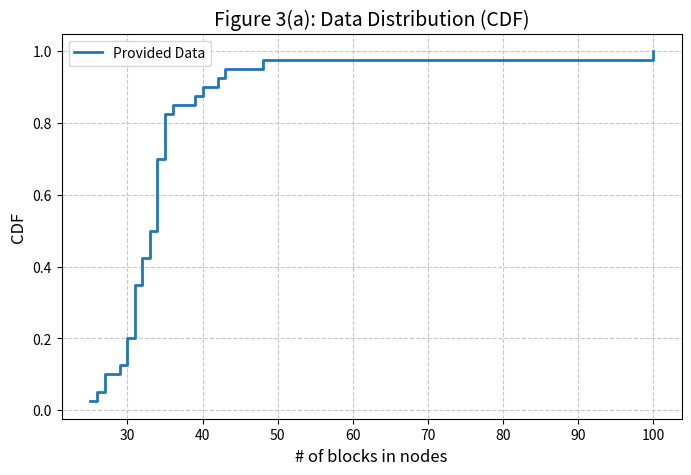
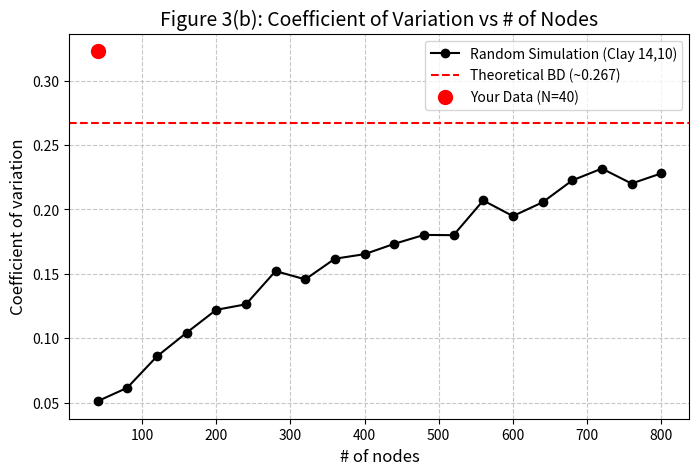

These charts were generated, in order, by the following Python code:
import numpy as np
import matplotlib.pyplot as plt
import seaborn as sns

# ==========================================
# PART 1: Analyze Your Specific Data (Figure 3a)
# ==========================================

# 1. Load the provided data
data_str = """
33 32 3 31 27 15 12 19 11 36 0 24 20 30
10 13 34 36 6 0 17 30 7 14 11 32 12 38
7 10 12 36 11 28 9 0 18 20 37 21 13 30
22 4 5 27 16 12 3 30 17 9 8 33 25 0
12 11 13 5 0 28 33 3 20 23 16 26 8 4
24 2 7 35 17 23 0 5 21 28 37 1 22 38
34 39 21 36 32 9 26 18 16 14 22 4 0 17
4 30 16 8 9 11 34 23 17 15 29 1 0 26
23 33 2 16 19 30 22 12 36 18 9 6 27 0
4 18 2 33 7 29 36 1 19 24 37 0 6 8
20 13 34 2 7 24 10 36 28 32 0 16 31 29
9 12 36 22 37 19 17 2 25 31 15 0 39 21
36 38 29 20 21 37 13 26 12 22 32 30 7 0
18 1 5 25 29 33 19 20 0 4 14 35 15 9
15 22 14 35 28 18 0 7 11 31 5 10 33 9
0 28 21 17 38 19 33 34 6 11 24 13 9 18
19 7 6 14 23 37 28 30 31 9 4 34 0 20
0 34 30 39 19 15 28 6 20 13 21 17 38 1
0 10 37 32 12 23 39 30 18 24 36 21 27 29
27 0 8 6 34 10 22 26 20 21 29 32 31 15
28 30 31 25 2 0 37 9 36 13 38 33 27 35
9 23 12 13 33 28 8 11 14 25 17 22 0 20
9 17 15 10 0 38 35 14 28 32 4 1 7 34
30 22 33 7 24 34 5 1 38 29 13 0 10 16
24 4 19 25 10 14 28 26 34 12 0 23 29 38
20 8 38 22 37 35 0 17 33 29 5 6 19 2
21 38 8 14 0 31 29 18 6 39 30 3 33 15
36 23 32 0 14 19 12 26 8 37 34 10 20 15
3 12 28 8 0 14 30 20 2 35 23 27 17 36
34 0 33 30 2 11 20 29 10 16 21 28 13 26
3 14 29 24 4 0 13 37 36 27 21 1 15 20
23 36 8 10 3 12 22 32 5 34 0 1 31 20
35 33 31 29 1 8 3 12 19 18 26 0 15 36
6 24 5 39 4 19 26 21 33 11 18 12 0 28
0 20 1 23 36 39 5 37 15 28 30 17 7 27
26 4 2 7 12 28 27 0 19 6 29 25 3 13
10 18 15 16 7 1 11 21 5 32 2 35 36 0
12 39 38 24 13 20 37 26 18 0 31 11 19 23
11 7 0 4 3 24 31 36 8 18 10 28 14 38
13 15 8 0 22 10 29 16 21 24 7 30 39 28
20 2 38 0 36 23 25 30 21 29 32 19 15 1
13 12 0 1 33 32 29 4 17 7 11 26 19 9
38 1 17 34 5 26 21 3 36 0 31 29 10 24
4 27 28 7 25 2 17 1 18 21 13 0 20 29
9 36 20 24 30 0 23 16 17 6 5 8 3 31
31 6 10 7 3 25 4 37 24 34 39 5 15 0
38 12 30 13 14 26 28 4 0 6 1 27 2 21
33 0 17 2 37 12 14 15 27 36 39 5 38 28
31 1 32 0 26 21 15 36 24 28 2 18 27 35
31 36 24 0 23 30 4 28 33 22 34 6 3 2
14 11 9 2 8 0 6 10 37 12 36 20 1 26
5 14 36 35 22 17 11 24 0 27 16 29 23 26
0 1 37 26 16 6 38 27 34 10 39 2 9 25
34 24 22 11 18 0 16 33 4 23 19 10 12 20
1 28 9 22 27 25 0 13 6 3 2 37 21 17
11 31 34 36 3 6 0 8 16 2 15 26 4 9
39 13 18 24 28 10 37 21 29 7 0 2 3 15
4 22 32 27 10 14 0 35 6 36 28 8 20 16
33 8 34 15 38 29 2 10 23 9 0 22 6 39
29 12 34 11 1 16 27 20 0 4 31 10 33 38
18 16 29 26 11 24 14 0 13 32 28 3 1 21
28 13 35 15 6 29 24 2 0 9 14 1 34 20
35 32 18 15 4 31 7 37 2 21 34 8 0 29
2 30 27 36 20 3 6 25 38 21 28 5 0 18
4 5 11 39 33 35 25 32 20 3 10 30 0 36
18 0 20 12 27 37 31 17 35 14 7 5 34 11
9 37 4 20 36 26 19 2 0 3 16 34 30 22
8 39 25 0 27 6 20 14 17 19 26 5 35 11
0 23 9 31 10 25 29 28 3 38 1 4 14 30
25 22 38 19 32 34 14 37 39 24 5 26 0 16
25 0 13 24 8 39 2 9 12 28 6 23 19 17
23 15 20 31 7 0 37 8 32 36 3 34 2 30
38 22 10 30 25 31 6 39 36 3 17 1 0 12
6 33 12 38 39 13 7 36 0 8 5 27 30 20
35 27 20 4 0 37 18 15 17 36 14 31 13 11
9 0 27 14 5 25 1 24 29 21 22 33 35 12
15 27 7 9 14 36 28 0 19 17 6 35 4 29
18 33 37 8 1 12 11 28 10 30 35 5 0 29
18 28 6 17 3 16 25 26 19 0 32 22 14 15
29 21 0 32 35 25 28 30 24 33 27 17 4 26
1 25 5 18 37 29 13 0 23 14 9 10 7 24
16 37 1 0 15 2 29 14 18 38 17 21 19 35
23 3 13 39 18 19 21 14 2 26 9 0 38 36
33 37 32 10 34 39 28 23 8 26 21 25 38 0
0 36 35 27 7 8 31 11 1 14 2 33 38 16
23 9 25 34 38 0 8 5 31 37 11 28 2 7
25 28 6 36 33 0 19 26 2 22 4 30 35 11
16 12 37 0 35 33 6 11 5 26 36 34 15 38
1 22 9 0 24 7 12 35 13 29 31 38 4 36
36 0 14 18 34 20 24 5 19 17 39 29 1 30
6 12 0 2 14 24 38 36 9 18 30 10 7 22
8 29 20 19 28 38 39 36 9 22 5 27 0 10
25 28 4 29 7 13 37 19 18 5 0 21 31 16
25 33 30 21 2 0 23 39 31 17 11 32 28 36
13 36 0 29 39 5 35 17 2 14 21 15 22 23
0 23 34 4 21 18 29 32 26 10 17 25 1 11
24 35 0 8 27 2 29 12 20 31 11 9 10 38
19 13 30 35 23 17 32 22 15 0 2 24 18 29
37 11 14 39 4 34 27 1 24 22 33 20 19 0
29 9 6 0 20 27 17 2 7 32 11 36 37 24
"""

# Parse the data
stripes = []
for line in data_str.strip().split('\n'):
    if line.strip():
        stripes.append(list(map(int, line.strip().split())))

# Count blocks per node
num_nodes = 40
node_counts = np.zeros(num_nodes)
for stripe in stripes:
    for node_id in stripe:
        if 0 <= node_id < num_nodes:
            node_counts[node_id] += 1

# Calculate Statistics
mean_val = np.mean(node_counts)
std_val = np.std(node_counts)
cv_val = std_val / mean_val

print(f"--- Statistics for Provided Data ---")
print(f"Mean Blocks per Node: {mean_val:.2f}")
print(f"Std Dev: {std_val:.2f}")
print(f"Coefficient of Variation (CV): {cv_val:.4f}")
print(f"Max Blocks on a Node: {np.max(node_counts)}")
print(f"Min Blocks on a Node: {np.min(node_counts)}")

# Plot Figure 3(a): CDF of Data Distribution
plt.figure(figsize=(8, 5))
sorted_counts = np.sort(node_counts)
y_vals = np.arange(1, len(sorted_counts) + 1) / len(sorted_counts)

plt.step(sorted_counts, y_vals, where='post', label='Provided Data', linewidth=2)
plt.title('Figure 3(a): Data Distribution (CDF)', fontsize=14)
plt.xlabel('# of blocks in nodes', fontsize=12)
plt.ylabel('CDF', fontsize=12)
plt.grid(True, linestyle='--', alpha=0.7)
plt.legend()
plt.show()

# ==========================================
# PART 2: Simulation for CV vs Nodes (Figure 3b)
# ==========================================
# This part simulates random placement for Clay(14,10) to generate the curve.

def simulate_cv_trend(n_stripes=1000, max_nodes=1000, step=50, k_plus_m=14):
    node_counts_list = []
    cv_list = []
    
    # Range of node counts to simulate (e.g., 20 to 1000)
    x_nodes = np.arange(40, max_nodes + 1, step)
    
    for N in x_nodes:
        # Simulate random placement: Place 'n_stripes' stripes across 'N' nodes
        # Each stripe places 'k_plus_m' chunks on distinct nodes
        counts = np.zeros(N)
        for _ in range(n_stripes):
            chosen_nodes = np.random.choice(N, k_plus_m, replace=False)
            counts[chosen_nodes] += 1
        
        # Calculate CV
        mu = np.mean(counts)
        sigma = np.std(counts)
        cv_list.append(sigma / mu)

    return x_nodes, cv_list

# Run Simulation
x_vals, cv_vals = simulate_cv_trend(n_stripes=1000, max_nodes=800, step=40, k_plus_m=14)
theoretical_cv = np.sqrt(1 / 14)  # Theoretical limit for Clay(14,10) ~ 0.267

# Plot Figure 3(b): Coefficient of Variation
plt.figure(figsize=(8, 5))
plt.plot(x_vals, cv_vals, marker='o', linestyle='-', color='black', label='Random Simulation (Clay 14,10)')
plt.axhline(y=theoretical_cv, color='r', linestyle='--', label=f'Theoretical BD (~{theoretical_cv:.3f})')

# Mark the specific point from your provided data
plt.scatter([40], [cv_val], color='red', s=100, zorder=5, label='Your Data (N=40)')

plt.title('Figure 3(b): Coefficient of Variation vs # of Nodes', fontsize=14)
plt.xlabel('# of nodes', fontsize=12)
plt.ylabel('Coefficient of variation', fontsize=12)
plt.legend()
plt.grid(True, linestyle='--', alpha=0.7)
plt.show()
